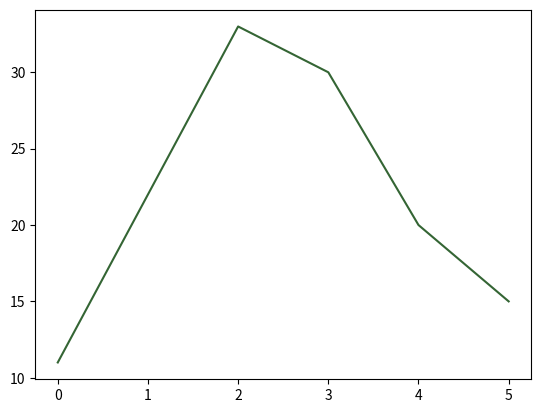

This figure's Python source:
# -*- coding: utf-8 -*-
"""
Created on Wed Oct 18 22:42:58 2023

[redacted]
"""

import matplotlib.pyplot as plt
import numpy as np
Ypoint=np.array([11,22,33,30,20,15])
plt.plot(Ypoint,color='#346534')
plt.show()